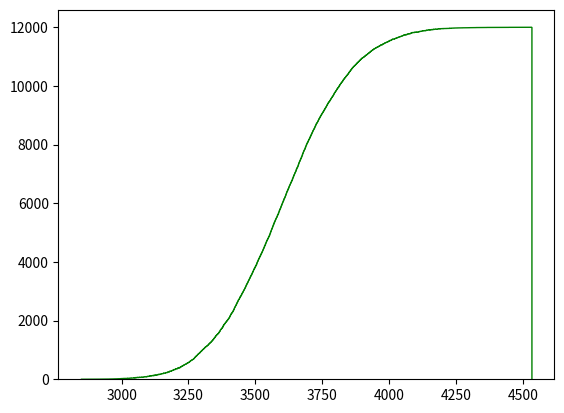

This chart was generated by the following Python code: (Note: this script raises an exception after producing the figure.)
import scipy.special as spys
import scipy.misc as spym # コンビネーション用 

import numpy as np
import numpy.random as nprnd
import math 
import matplotlib.pyplot as plt
import time as tm

def func1(m, lamb, time):
    coeffi = np.power(math.exp(1), (- lamb * time))
    ret_sum = 0;
    for i in range(m - 1):
        tmp_log =  i * np.log(lamb * time) - math.lgamma(i + 1)
        ret_sum += np.power(math.exp(1), tmp_log)
    return  1 - coeffi * ret_sum

adjustCountUnder10 = 0
adjustCountOver20 = 0
# Delay CDF, Lower Bound
def rndFindBlockTime(lamb):
    time = nprnd.exponential(1/lamb)
    mult = 1 + 1 / 2048 * max(1 - time // 10, -99) # difficult
    return [time, lamb / mult]


# パラメータの設定
firstLamb = 1/14.31 # calculate time: 1/lamb
num = 3000000
time = [None] * (num + 1)
time[0] = 0
lambs = [None] * (num + 1)
lambs[0] = firstLamb
for i in range(num):
    tmpTime, lambs[i + 1] = rndFindBlockTime(lambs[i])
    time[i + 1] = tmpTime + time[i]

print("最大: " + str(max(lambs)) + ", 時間: ( " + str(1/max(lambs)) + " )")
print("最小: " + str(min(lambs)) + ", 時間: ( " + str(1/min(lambs)) + " )")
print("平均: " + str(np.mean(lambs, axis=0)))
print("標準偏差: " + str(np.std(lambs, axis=0)))
meanLamb = np.mean(lambs, axis=0)
highLamb = (np.mean(lambs, axis=0) + 3 * np.std(lambs, axis=0)) / np.mean(lambs, axis=0) # 難易度低い
lowLamb  = (np.mean(lambs, axis=0) - 3 * np.std(lambs, axis=0)) / np.mean(lambs, axis=0) # 難易度高い
meanTime  = 1/meanLamb
highTime = 1/(np.mean(lambs, axis=0) - 3 * np.std(lambs, axis=0)) # 難易度高い
lowTime  = 1/(np.mean(lambs, axis=0) + 3 * np.std(lambs, axis=0)) # 難易度低い
print("平均時間: " + str(meanTime))
print("高難易度の時間: " + str(highTime))
print("低難易度の時間: " + str(lowTime))

print("\n難易度調整(10sec以下): " + str(adjustCountUnder10))
print("難易度調整(20sec以上): " + str(adjustCountOver20))


x = time
validNum = 250
xN = [0] * (num // validNum)
for i in range((num // validNum)):
    xN[i] = x[(i + 1) * validNum] - x[i * validNum]

plt.hist(xN, bins=1000,normed=True, histtype='step', cumulative=True, label='Ethereum Classic \nBC Data', color="green")

### Upper Bound                                                                                                                                                                      
# 時間データの作成
stride = 0.4
start = stride
end = 5500 # 100: 2800, 250: 5500
time2 = np.arange(start, end, stride)

# pre-orderが有効になるまでのブロック数
lamb1 = meanLamb
y1 = func1(validNum, lamb1, time2)

# グラフの描画                                                                                                                                                                       
plt.plot(time2, y1, label="Upper Bound", color="red")

plt.legend()

plt.show()
